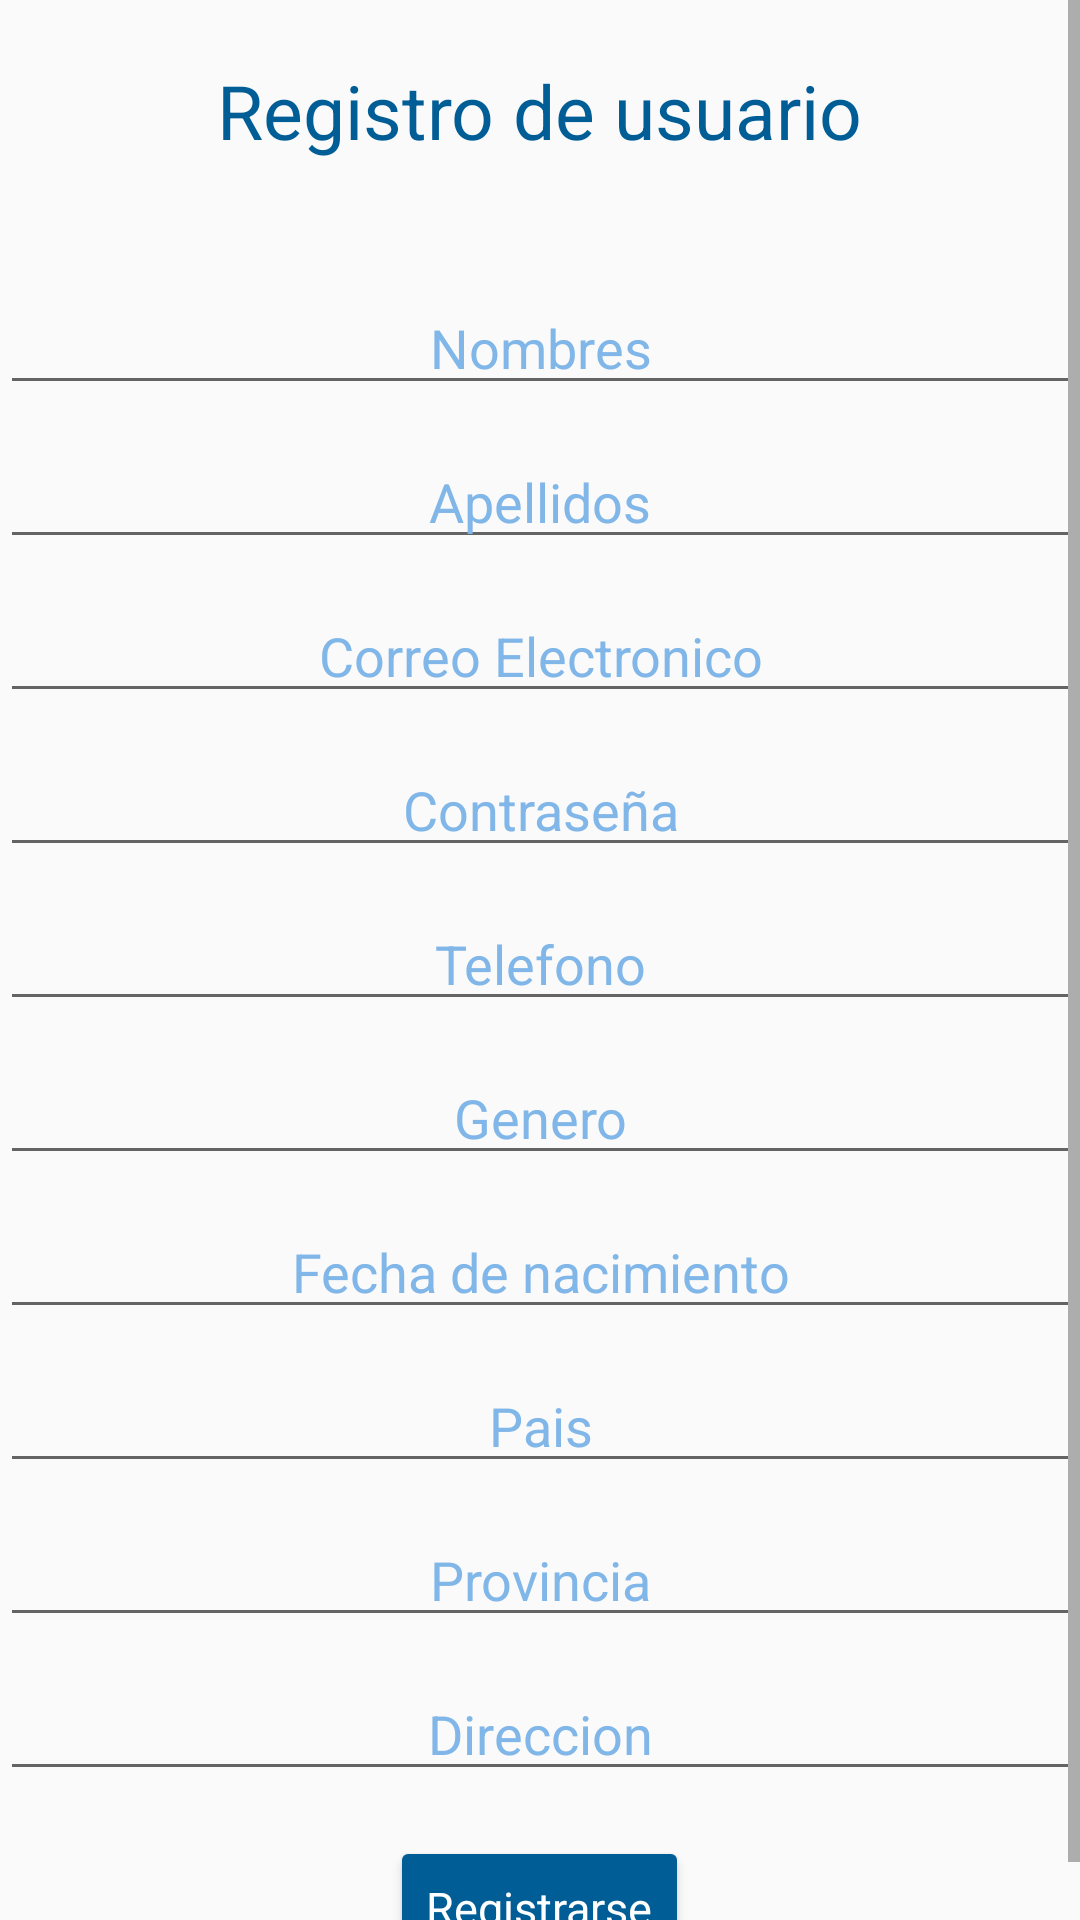

Here is an Android app screen rendered from its layout file. Give the layout XML and the strings, colors and styles it references.
<!-- AndroidManifest.xml: application theme Theme.TaskerManager -->
<!-- res/layout/activity_registration.xml -->
<?xml version="1.0" encoding="utf-8"?>
<layout xmlns:android="http://schemas.android.com/apk/res/android"
    xmlns:app="http://schemas.android.com/apk/res-auto"
    xmlns:tools="http://schemas.android.com/tools"
    tools:context=".RegistrationActivity">
    <ScrollView
        android:layout_width="match_parent"
        android:layout_height="match_parent">

    <LinearLayout
        android:layout_width="match_parent"
        android:layout_height="match_parent"
        android:orientation="vertical">

        <TextView
            android:layout_width="wrap_content"
            android:layout_height="wrap_content"
            android:layout_gravity="center_horizontal"
            android:layout_marginTop="20dp"
            android:layout_marginBottom="40dp"
            android:text="Registro de usuario"
            android:textColor="@color/blue_main"
            android:textSize="25sp"/>

        <EditText
            android:id="@+id/eTxt_NombreRegistro"
            android:layout_width="match_parent"
            android:layout_height="wrap_content"
            android:layout_gravity="center_horizontal"
            android:hint="Nombres"
            android:inputType="textPersonName"
            android:textColorHint="@color/blue_second"
            android:textAlignment="center"
            android:layout_marginBottom="10dp"/>


        <EditText
            android:id="@+id/eTxt_ApellidoRegistro"
            android:layout_width="match_parent"
            android:layout_height="wrap_content"
            android:layout_gravity="center_horizontal"
            android:hint="Apellidos"
            android:inputType="textPersonName"
            android:textColorHint="@color/blue_second"
            android:textAlignment="center"
            android:layout_marginBottom="10dp"/>

        <EditText
            android:id="@+id/eTxt_CorreoRegistro"
            android:layout_width="match_parent"
            android:layout_height="wrap_content"
            android:layout_gravity="center_horizontal"
            android:hint="Correo Electronico"
            android:textColorHint="@color/blue_second"
            android:inputType="textEmailAddress"
            android:textAlignment="center"
            android:layout_marginBottom="10dp"/>

        <EditText
            android:id="@+id/eTxt_PasswordRegistro"
            android:layout_width="match_parent"
            android:layout_height="wrap_content"
            android:layout_gravity="center_horizontal"
            android:hint="Contraseña"
            android:inputType="textPassword"
            android:textColorHint="@color/blue_second"
            android:textAlignment="center"
            android:layout_marginBottom="10dp"/>

        <EditText
            android:id="@+id/eTxt_TelefonoRegistro"
            android:layout_width="match_parent"
            android:layout_height="wrap_content"
            android:layout_gravity="center_horizontal"
            android:hint="Telefono"
            android:inputType="phone"
            android:textColorHint="@color/blue_second"
            android:maxLength="10"
            android:textAlignment="center"
            android:layout_marginBottom="10dp"/>

        <EditText
            android:id="@+id/eTxt_GeneroRegistro"
            android:layout_width="match_parent"
            android:layout_height="wrap_content"
            android:layout_gravity="center_horizontal"
            android:hint="Genero"
            android:textColorHint="@color/blue_second"
            android:textAlignment="center"
            android:layout_marginBottom="10dp"/>

        <EditText
            android:id="@+id/eTxtFechaRegistro"
            android:layout_width="match_parent"
            android:layout_height="wrap_content"
            android:clickable="true"
            android:focusable="false"
            android:hint="Fecha de nacimiento"
            android:inputType="date"
            android:textColorHint="@color/blue_second"
            android:maxLines="1"
            android:textAlignment="center"
            android:layout_marginBottom="10dp"/>

        <EditText
            android:id="@+id/eTxt_PaisRegistro"
            android:layout_width="match_parent"
            android:layout_height="wrap_content"
            android:layout_gravity="center_horizontal"
            android:hint="Pais"
            android:textColorHint="@color/blue_second"
            android:layout_marginBottom="10dp"
            android:textAlignment="center" />

        <EditText
            android:id="@+id/eTxt_ProvinciaRegistro"
            android:layout_width="match_parent"
            android:layout_height="wrap_content"
            android:layout_gravity="center_horizontal"
            android:hint="Provincia"
            android:textAlignment="center"
            android:textColorHint="@color/blue_second"
            android:layout_marginBottom="10dp"/>


        <EditText
            android:id="@+id/eTxt_DireccionRegistro"
            android:layout_width="match_parent"
            android:layout_height="wrap_content"
            android:layout_gravity="center_horizontal"
            android:layout_marginBottom="15dp"
            android:hint="Direccion"
            android:textColorHint="@color/blue_second"
            android:textAlignment="center" />

        <Button
            android:id="@+id/btn_Enviar_Registro"
            android:layout_width="wrap_content"
            android:layout_height="wrap_content"
            android:layout_gravity="center_horizontal"
            android:text="Registrarse"
            android:textSize="15sp"
            android:textAllCaps="false"
            android:fontFamily="sans-serif"
            android:textColor="@color/white"
            android:backgroundTint="@color/blue_main"/>


    </LinearLayout>
    </ScrollView>
</layout>
<!-- resources referenced by this layout -->
<resources>
  <color name="blue_main">#015d96</color>
  <color name="blue_second">#81b6e8</color>
  <color name="white">#FFFFFFFF</color>
  <style name="Theme.TaskerManager" parent="Theme.AppCompat.Light.DarkActionBar">
          
          <item name="colorPrimary">@color/blue_main</item>
          <item name="colorPrimaryVariant">@color/orange_main</item>
          <item name="colorOnPrimary">@color/white</item>
          
          <item name="colorSecondary">@color/teal_200</item>
          <item name="colorSecondaryVariant">@color/teal_700</item>
          <item name="colorOnSecondary">@color/black</item>
          
          <item name="android:statusBarColor" tools:targetApi="l">?attr/colorPrimaryVariant</item>
          
      </style>
  <color name="orange_main">#ffb23c</color>
  <color name="teal_200">#FF03DAC5</color>
  <color name="teal_700">#FF018786</color>
  <color name="black">#FF000000</color>
</resources>
